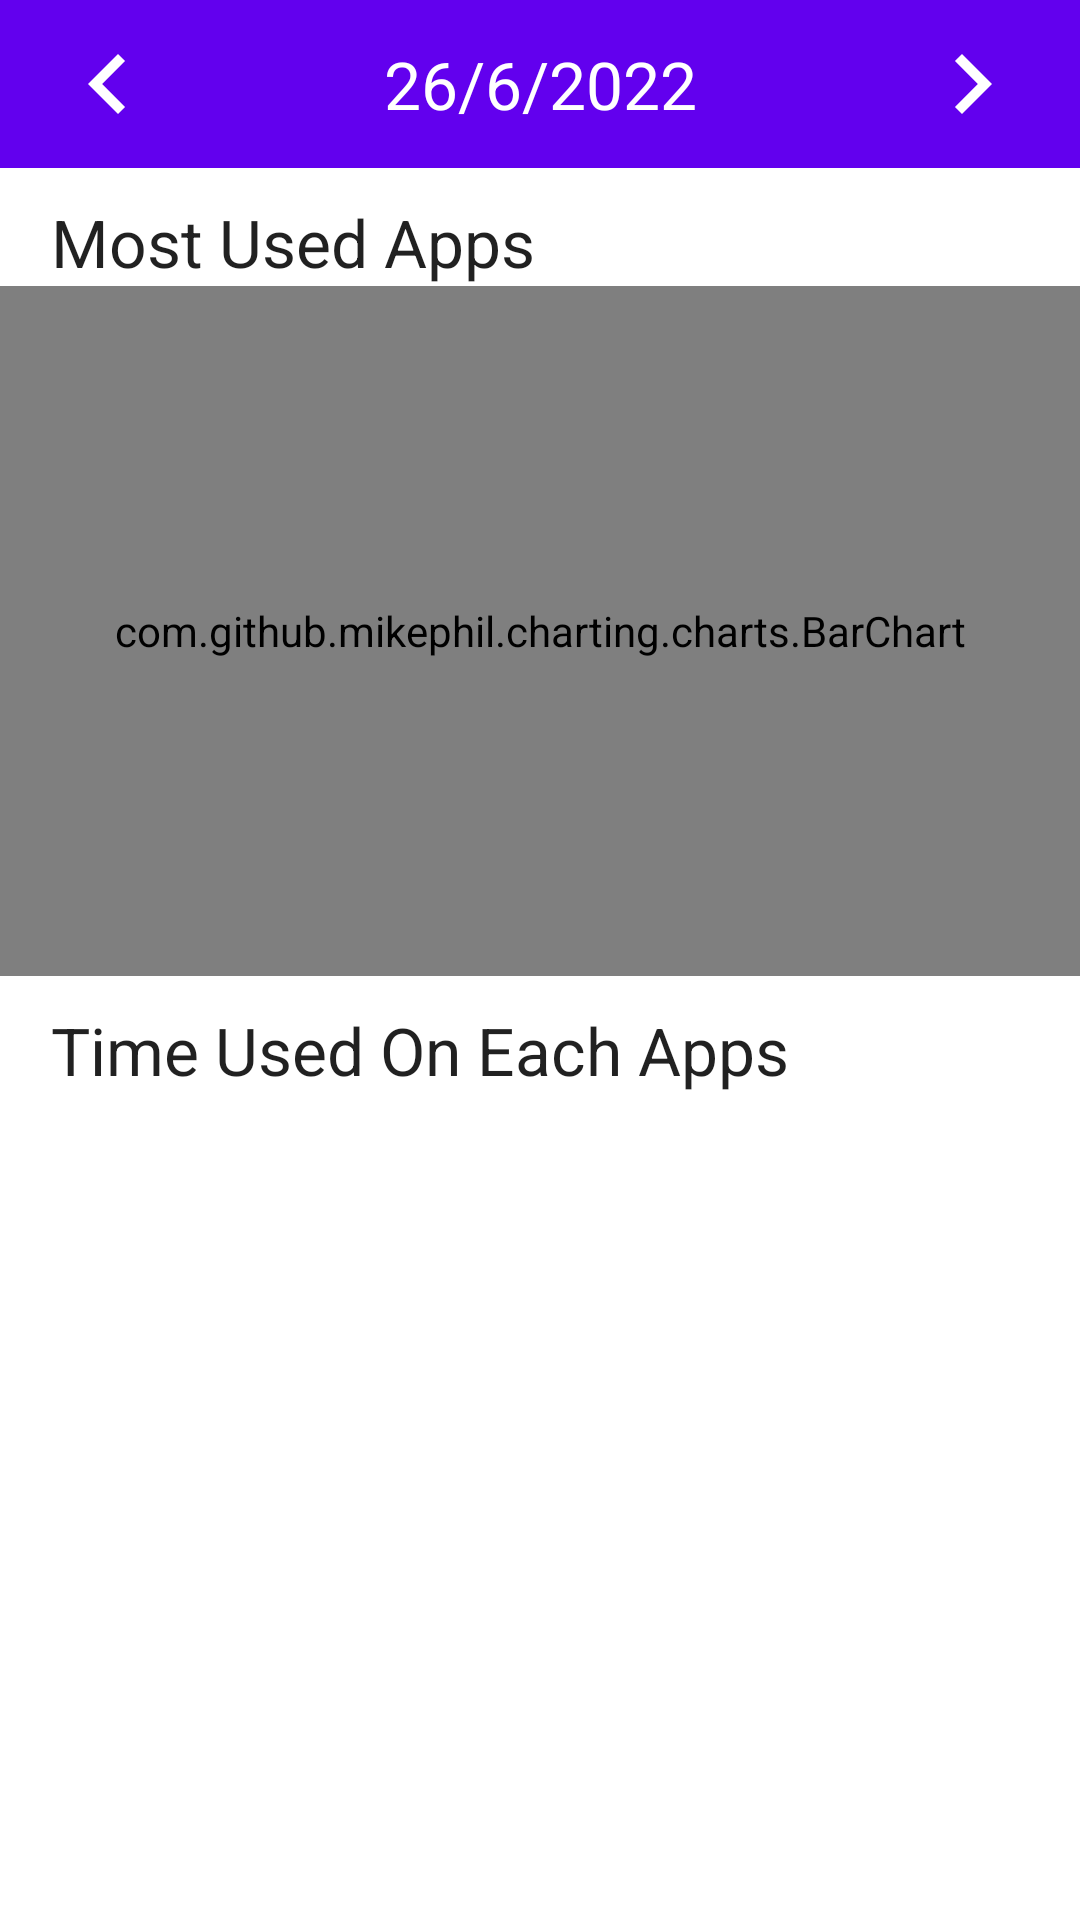

Android layout source for this screen:
<!-- AndroidManifest.xml: application theme Theme.FYP2 -->
<!-- res/layout/activity_screen_time_display.xml -->
<?xml version="1.0" encoding="utf-8"?>
<LinearLayout xmlns:android="http://schemas.android.com/apk/res/android"
    xmlns:app="http://schemas.android.com/apk/res-auto"
    xmlns:tools="http://schemas.android.com/tools"
    android:layout_width="match_parent"
    android:layout_height="match_parent"
    tools:context=".ScreenTimeDisplay"
    android:layout_gravity="center"
    android:orientation="vertical">

    

    <androidx.appcompat.widget.Toolbar
        android:id="@+id/addTaskToolbar"
        android:layout_width="match_parent"
        android:layout_height="wrap_content"
        app:layout_constraintEnd_toEndOf="parent"
        app:layout_constraintStart_toStartOf="parent"
        app:layout_constraintTop_toTopOf="parent"
        android:background="?attr/colorPrimary"
        android:minHeight="?attr/actionBarSize"
        android:theme="?attr/actionBarTheme">
        <ImageButton
            android:id="@+id/left_icon"
            android:layout_width="wrap_content"
            android:layout_height="wrap_content"
            android:background="@null"
            android:src="@drawable/ic_baseline_chevron_left_24"/>
        <TextView
            android:id="@+id/currentDisplayDate"
            android:layout_width="wrap_content"
            android:layout_gravity="center"
            android:textColor="@color/white"
            android:textAppearance="@style/TextAppearance.AppCompat.Large"
            android:text="26/6/2022"
            android:layout_height="wrap_content"/>
        <ImageButton
            android:id="@+id/right_icon"
            android:layout_width="wrap_content"
            android:layout_height="wrap_content"
            android:layout_gravity="right"
            android:background="@null"
            android:layout_marginRight="16dp"
            android:src="@drawable/ic_baseline_chevron_right_24"/>
    </androidx.appcompat.widget.Toolbar>
    <TextView
        android:layout_width="match_parent"
        android:layout_height="wrap_content"
        style="@style/TextAppearance.AppCompat.Large"
        android:paddingTop="10dp"
        android:paddingLeft="17dp"
        android:text="Most Used Apps"/>
    <com.github.mikephil.charting.charts.BarChart
        android:id="@+id/barChart"
        android:layout_width="match_parent"
        android:layout_height="230dp"/>

    <TextView
        android:layout_width="match_parent"
        android:layout_height="wrap_content"
        style="@style/TextAppearance.AppCompat.Large"
        android:paddingTop="10dp"
        android:paddingLeft="17dp"
        android:text="Time Used On Each Apps"/>
    <ScrollView
        android:layout_width="match_parent"
        android:layout_height="wrap_content">

    <LinearLayout
        android:id="@+id/TimeUsedDisplay"
        android:layout_width="match_parent"
        android:layout_height="fill_parent"
        android:orientation="vertical"/>

    </ScrollView>


</LinearLayout>
<!-- resources referenced by this layout -->
<resources>
  <color name="white">#FFFFFFFF</color>
  <!-- drawable ic_baseline_chevron_left_24 (drawable) -->
  <vector android:height="40dp" android:tint="@color/white"
      android:viewportHeight="24" android:viewportWidth="24"
      android:width="40dp" xmlns:android="http://schemas.android.com/apk/res/android">
      <path android:fillColor="@android:color/white" android:pathData="M15.41,7.41L14,6l-6,6 6,6 1.41,-1.41L10.83,12z"/>
  </vector>
  <!-- drawable ic_baseline_chevron_right_24 (drawable) -->
  <vector android:height="40dp" android:tint="@color/white"
      android:viewportHeight="24" android:viewportWidth="24"
      android:width="40dp" xmlns:android="http://schemas.android.com/apk/res/android">
      <path android:fillColor="@android:color/white" android:pathData="M10,6L8.59,7.41 13.17,12l-4.58,4.59L10,18l6,-6z"/>
  </vector>
  <style name="Theme.FYP2" parent="Theme.MaterialComponents.DayNight.NoActionBar">
          
          <item name="colorPrimary">@color/purple_500</item>
          <item name="colorPrimaryVariant">@color/purple_700</item>
          <item name="colorOnPrimary">@color/white</item>
          
          <item name="colorSecondary">@color/teal_200</item>
          <item name="colorSecondaryVariant">@color/teal_700</item>
          <item name="colorOnSecondary">@color/black</item>
          
          <item name="android:statusBarColor" tools:targetApi="l">?attr/colorPrimaryVariant</item>
          
      </style>
  <color name="purple_500">#FF6200EE</color>
  <color name="purple_700">#FF3700B3</color>
  <color name="teal_200">#FF03DAC5</color>
  <color name="teal_700">#FF018786</color>
  <color name="black">#FF000000</color>
</resources>
